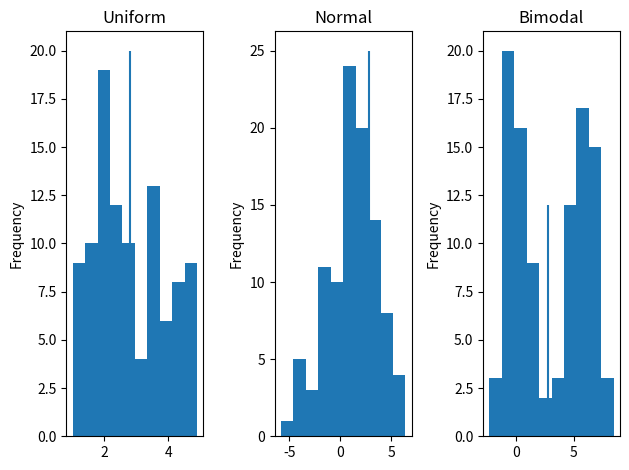

The script that saved this image:
"""
Descriptive statistics, or summary statistics, are simple values associated
with a set of data, such as the mean, median, standard deviation, minimum,
maximum, and quartile values. These values describe the location and spread of
a dataset in various ways. The mean and median are measures of the center
(location) of the data, and the other values measure the spread of the data
from the mean and median. These statistics are vital in understanding a
dataset and form the basis for many techniques for analysis.

This module illustrates how to generate descriptive statistics for each
column in a DataFrame.
"""
import pandas as pd
import numpy as np
import matplotlib.pyplot as plt

from numpy.random import default_rng

rng = default_rng(12345)

uniform = rng.uniform(1, 5, size=100)
normal = rng.normal(1, 2.5, size=100)
bimodal = np.concatenate([rng.normal(0, 1, size=50),
                          rng.normal(6, 1, size=50)])

df = pd.DataFrame({
    "uniform": uniform,
    "normal": normal,
    "bimodal": bimodal
})

fig, (ax1, ax2, ax3) = plt.subplots(1, 3, tight_layout=True)

df["uniform"].plot(kind="hist", title="Uniform", ax=ax1)
df["normal"].plot(kind="hist", title="Normal", ax=ax2)
df["bimodal"].plot(kind="hist", title="Bimodal", ax=ax3)

descriptive = df.describe()
descriptive.loc["kurtosis"] = df.kurtosis()

print(descriptive)
#             uniform      normal     bimodal
#count     100.000000  100.000000  100.000000
#mean        2.813878    1.087146    2.977682
#std         1.093795    2.435806    3.102760
#min         1.020089   -5.806040   -2.298388
#25%         1.966120   -0.498995    0.069838
#50%         2.599687    1.162897    3.100215
#75%         3.674468    2.904759    5.877905
#max         4.891319    6.375775    8.471313
#kurtosis   -1.055983    0.061679   -1.604305

uniform_mean = descriptive.loc["mean", "uniform"]
normal_mean = descriptive.loc["mean", "normal"]
bimodal_mean = descriptive.loc["mean", "bimodal"]

ax1.vlines(uniform_mean, 0, 20)
ax2.vlines(uniform_mean, 0, 25)
ax3.vlines(uniform_mean, 0, 12)

plt.show()
